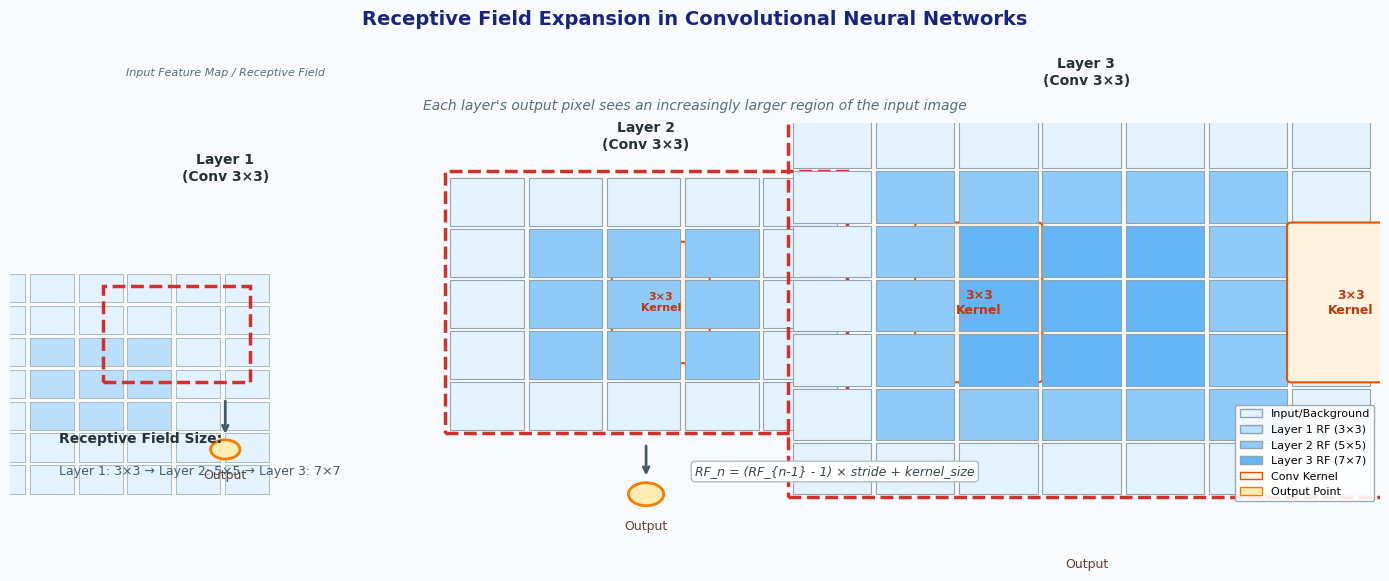

Recreate this plot in Python.
"""
图 4-1: 感受野扩大示意图
Receptive Field Expansion in CNN Layers
"""

import matplotlib.pyplot as plt
import matplotlib.patches as patches
import numpy as np
from matplotlib.patches import FancyBboxPatch

# 设置中文字体
plt.rcParams['font.sans-serif'] = ['DejaVu Sans', 'Arial Unicode MS', 'SimHei', 'Noto Sans CJK SC']
plt.rcParams['axes.unicode_minus'] = False

fig, ax = plt.subplots(1, 1, figsize=(14, 6))
ax.set_xlim(0, 14)
ax.set_ylim(0, 6)
ax.axis('off')
ax.set_facecolor('#f8f9fa')
fig.patch.set_facecolor('#f8f9fa')

# 颜色定义
colors = {
    'input': '#e3f2fd',      # 浅蓝 - 输入层
    'layer1': '#bbdefb',     # 蓝色 - 第1层
    'layer2': '#90caf9',     # 中蓝 - 第2层
    'layer3': '#64b5f6',     # 深蓝 - 第3层
    'kernel': '#fff3e0',     # 浅橙 - 卷积核
    'output': '#ffecb3',     # 橙黄 - 输出点
    'arrow': '#455a64',      # 深灰 - 箭头
    'text': '#263238',       # 深灰 - 文字
    'rf_border': '#d32f2f',  # 红色 - 感受野边框
}

# ========== Layer 1 (左) ==========
L1_center_x, L1_center_y = 2.2, 3.2

# 输入 7x7 网格 (感受野 3x3 覆盖)
for i in range(7):
    for j in range(7):
        x = L1_center_x - 3 + j * 0.5
        y = L1_center_y - 3 + i * 0.5
        color = colors['input']
        # 中心 3x3 高亮为感受野
        if 2 <= i <= 4 and 2 <= j <= 4:
            color = colors['layer1']
        rect = patches.Rectangle((x, y), 0.45, 0.45, 
                                  linewidth=0.5, 
                                  edgecolor='#90a4ae',
                                  facecolor=color)
        ax.add_patch(rect)

# 标注感受野
rf1_rect = patches.Rectangle((L1_center_x - 1.25, L1_center_y - 1.25), 1.5, 1.5,
                               linewidth=2.5, edgecolor=colors['rf_border'],
                               facecolor='none', linestyle='--')
ax.add_patch(rf1_rect)

# 3x3 卷积核标注
kernel1 = patches.FancyBboxPatch((6.2, L1_center_y - 0.9), 0.9, 1.8,
                                   boxstyle="round,pad=0.05",
                                   facecolor=colors['kernel'],
                                   edgecolor='#e65100', linewidth=1.5)
ax.add_patch(kernel1)
ax.text(6.65, L1_center_y, '3×3\nKernel', ha='center', va='center',
        fontsize=8, fontweight='bold', color='#bf360c')

# 输出点 Layer 1
out1 = patches.Circle((L1_center_x, L1_center_y - 2.3), 0.15,
                       facecolor=colors['output'], edgecolor='#f57c00', linewidth=2)
ax.add_patch(out1)

# 箭头 from Layer1 to output
ax.annotate('', xy=(L1_center_x, L1_center_y - 2.1), 
            xytext=(L1_center_x, L1_center_y - 1.5),
            arrowprops=dict(arrowstyle='->', color=colors['arrow'], lw=2))

# Layer 1 标签
ax.text(L1_center_x, L1_center_y + 2.1, 'Layer 1\n(Conv 3×3)', 
        ha='center', va='center', fontsize=10, fontweight='bold', color=colors['text'])
ax.text(L1_center_x, L1_center_y - 2.7, 'Output', ha='center', va='center', fontsize=9, color='#5d4037')
ax.text(L1_center_x, L1_center_y + 3.6, 'Input Feature Map / Receptive Field', 
        ha='center', va='center', fontsize=8, style='italic', color='#546e7a')

# ========== Layer 2 (中) ==========
L2_center_x, L2_center_y = 6.5, 3.2

# 5x5 网格 (Layer 2 的感受野 5x5)
for i in range(5):
    for j in range(5):
        x = L2_center_x - 2 + j * 0.8
        y = L2_center_y - 2 + i * 0.8
        color = colors['input']
        # Layer 1 的输出 3x3 区域
        if 1 <= i <= 3 and 1 <= j <= 3:
            color = colors['layer1']
        # Layer 2 卷积核覆盖区域 3x3
        if 1 <= i <= 3 and 1 <= j <= 3:
            color = colors['layer2']
        rect = patches.Rectangle((x, y), 0.75, 0.75, 
                                  linewidth=0.8, 
                                  edgecolor='#90a4ae',
                                  facecolor=color)
        ax.add_patch(rect)

# Layer 2 卷积核
kernel2 = patches.FancyBboxPatch((9.3, L2_center_y - 1.2), 1.2, 2.4,
                                   boxstyle="round,pad=0.05",
                                   facecolor=colors['kernel'],
                                   edgecolor='#e65100', linewidth=1.5)
ax.add_patch(kernel2)
ax.text(9.9, L2_center_y, '3×3\nKernel', ha='center', va='center',
        fontsize=9, fontweight='bold', color='#bf360c')

# 标注 Layer 2 感受野 (5x5)
rf2_rect = patches.Rectangle((L2_center_x - 2.05, L2_center_y - 2.05), 4.1, 4.1,
                               linewidth=2.5, edgecolor=colors['rf_border'],
                               facecolor='none', linestyle='--')
ax.add_patch(rf2_rect)

# 输出点 Layer 2
out2 = patches.Circle((L2_center_x, L2_center_y - 3.0), 0.18,
                       facecolor=colors['output'], edgecolor='#f57c00', linewidth=2)
ax.add_patch(out2)

# 箭头 from Layer2 to output
ax.annotate('', xy=(L2_center_x, L2_center_y - 2.75), 
            xytext=(L2_center_x, L2_center_y - 2.2),
            arrowprops=dict(arrowstyle='->', color=colors['arrow'], lw=2))

ax.text(L2_center_x, L2_center_y + 2.6, 'Layer 2\n(Conv 3×3)', 
        ha='center', va='center', fontsize=10, fontweight='bold', color=colors['text'])
ax.text(L2_center_x, L2_center_y - 3.5, 'Output', ha='center', va='center', fontsize=9, color='#5d4037')

# ========== Layer 3 (右) ==========
L3_center_x, L3_center_y = 11.0, 3.2

# 7x7 网格
for i in range(7):
    for j in range(7):
        x = L3_center_x - 3 + j * 0.85
        y = L3_center_y - 3 + i * 0.85
        color = colors['input']
        # Layer 2 输出 5x5
        if 1 <= i <= 5 and 1 <= j <= 5:
            color = colors['layer2']
        # Layer 3 卷积核覆盖 3x3
        if 2 <= i <= 4 and 2 <= j <= 4:
            color = colors['layer3']
        rect = patches.Rectangle((x, y), 0.8, 0.8, 
                                  linewidth=0.8, 
                                  edgecolor='#90a4ae',
                                  facecolor=color)
        ax.add_patch(rect)

# Layer 3 感受野 (7x7)
rf3_rect = patches.Rectangle((L3_center_x - 3.05, L3_center_y - 3.05), 6.1, 6.1,
                               linewidth=2.5, edgecolor=colors['rf_border'],
                               facecolor='none', linestyle='--')
ax.add_patch(rf3_rect)

# Layer 3 卷积核 (右侧)
kernel3 = patches.FancyBboxPatch((13.1, L3_center_y - 1.2), 1.2, 2.4,
                                   boxstyle="round,pad=0.05",
                                   facecolor=colors['kernel'],
                                   edgecolor='#e65100', linewidth=1.5)
ax.add_patch(kernel3)
ax.text(13.7, L3_center_y, '3×3\nKernel', ha='center', va='center',
        fontsize=9, fontweight='bold', color='#bf360c')

# 输出点 Layer 3
out3 = patches.Circle((L3_center_x, L3_center_y - 3.6), 0.2,
                       facecolor=colors['output'], edgecolor='#f57c00', linewidth=2)
ax.add_patch(out3)

ax.annotate('', xy=(L3_center_x, L3_center_y - 3.35), 
            xytext=(L3_center_x, L2_center_y - 2.75),
            arrowprops=dict(arrowstyle='->', color=colors['arrow'], lw=2, 
                           connectionstyle='arc3,rad=0'))

ax.text(L3_center_x, L3_center_y + 3.6, 'Layer 3\n(Conv 3×3)', 
        ha='center', va='center', fontsize=10, fontweight='bold', color=colors['text'])
ax.text(L3_center_x, L3_center_y - 4.1, 'Output', ha='center', va='center', fontsize=9, color='#5d4037')

# ========== 右侧感受野标注栏 ==========
# RF 尺寸标注
ax.text(0.5, 1.0, 'Receptive Field Size:', fontsize=10, fontweight='bold', color=colors['text'])
ax.text(0.5, 0.5, f'Layer 1: 3×3 → Layer 2: 5×5 → Layer 3: 7×7', 
        fontsize=9, color='#455a64')

# 公式
ax.text(7, 0.5, 'RF_n = (RF_{n-1} - 1) × stride + kernel_size', 
        fontsize=9, style='italic', color='#37474f',
        bbox=dict(boxstyle='round,pad=0.3', facecolor='white', edgecolor='#b0bec5'))

# 标题
fig.suptitle('Receptive Field Expansion in Convolutional Neural Networks', 
             fontsize=14, fontweight='bold', y=0.98, color='#1a237e')
ax.set_title('Each layer\'s output pixel sees an increasingly larger region of the input image', 
             fontsize=10, color='#546e7a', style='italic', pad=10)

# 图例
legend_elements = [
    patches.Patch(facecolor=colors['input'], edgecolor='#90a4ae', label='Input/Background'),
    patches.Patch(facecolor=colors['layer1'], edgecolor='#90a4ae', label='Layer 1 RF (3×3)'),
    patches.Patch(facecolor=colors['layer2'], edgecolor='#90a4ae', label='Layer 2 RF (5×5)'),
    patches.Patch(facecolor=colors['layer3'], edgecolor='#90a4ae', label='Layer 3 RF (7×7)'),
    patches.Patch(facecolor=colors['kernel'], edgecolor='#e65100', label='Conv Kernel'),
    patches.Patch(facecolor=colors['output'], edgecolor='#f57c00', label='Output Point'),
]
ax.legend(handles=legend_elements, loc='lower right', fontsize=8, 
          framealpha=0.9, edgecolor='#90a4ae')

plt.tight_layout()
plt.savefig('fig4-1-receptive-field.png', dpi=150, bbox_inches='tight', 
            facecolor='#f8f9fa', edgecolor='none')
print("Saved: fig4-1-receptive-field.png")
